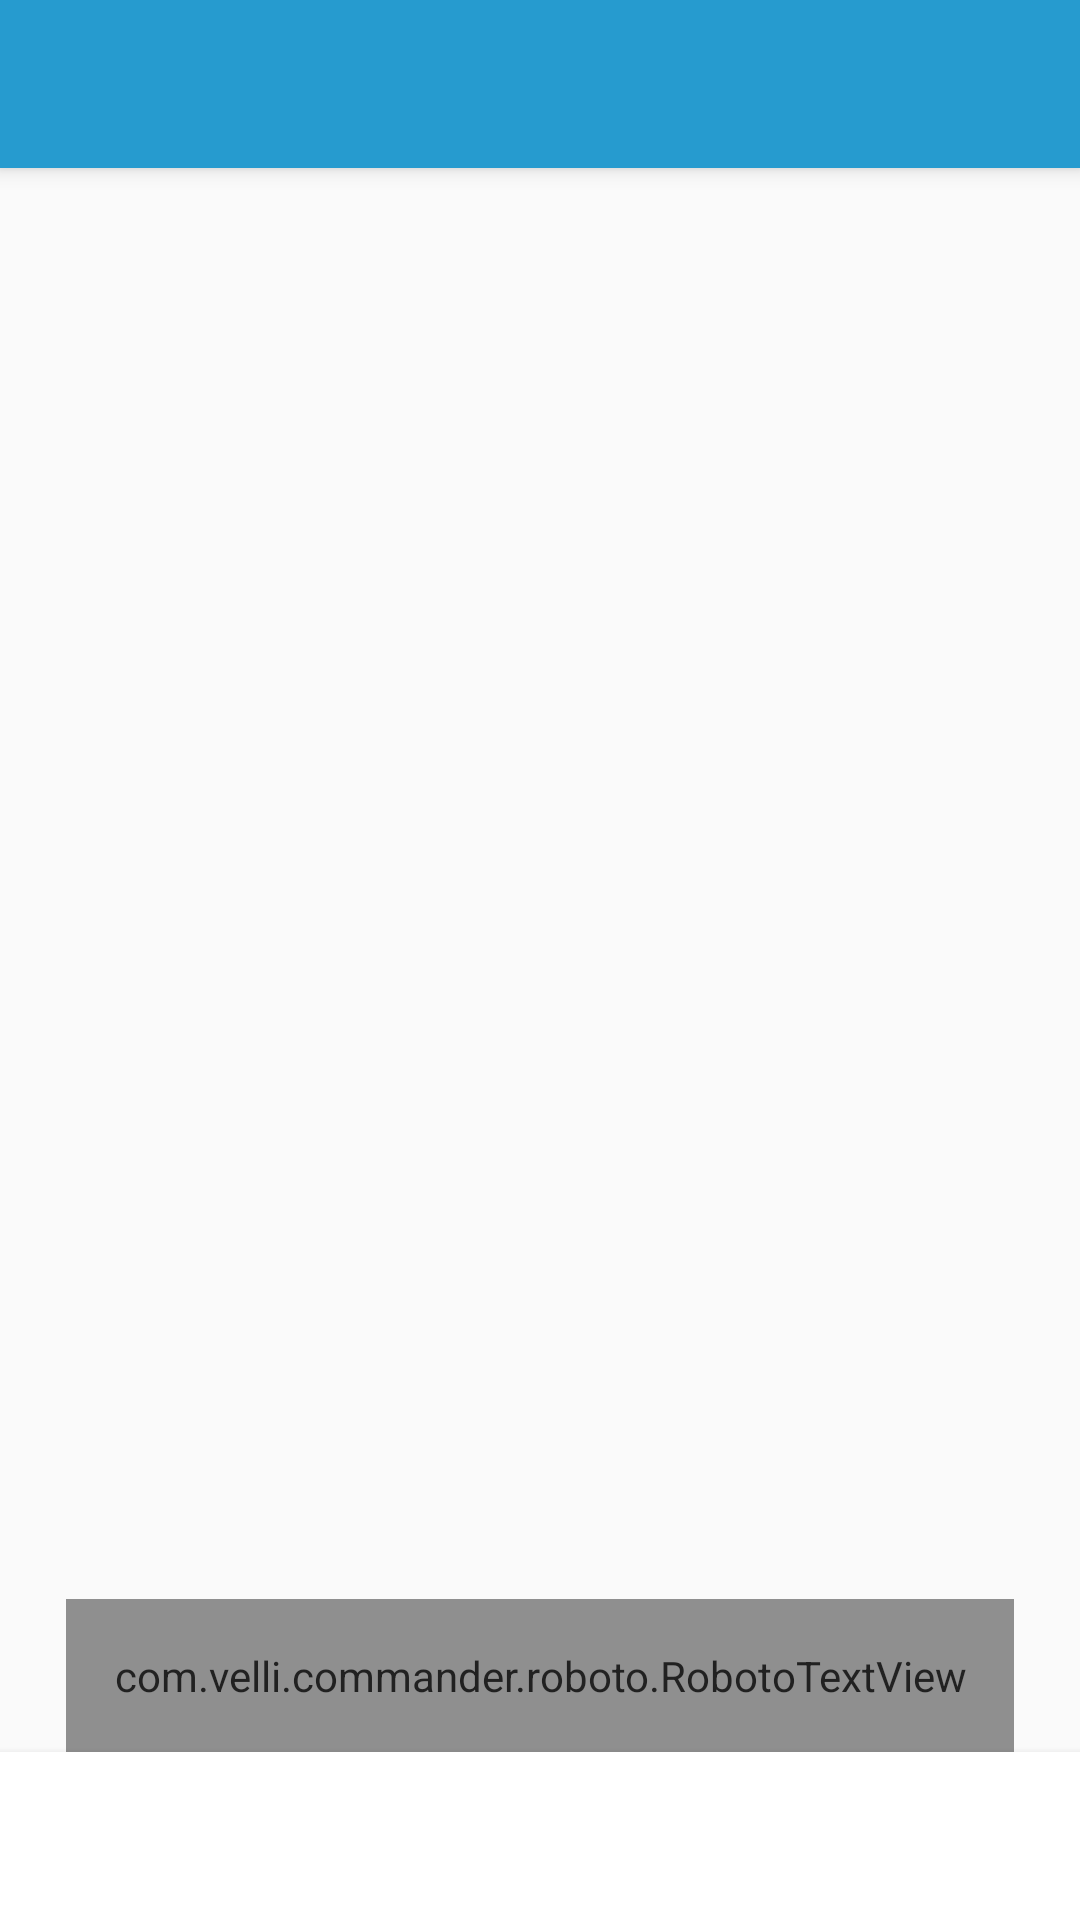

Here is an Android app screen rendered from its layout file. Give the layout XML and the strings, colors and styles it references.
<!-- AndroidManifest.xml: application theme AppTheme -->
<!-- res/layout/activity_edit_program.xml -->
<?xml version="1.0" encoding="utf-8"?>
<android.support.design.widget.CoordinatorLayout xmlns:android="http://schemas.android.com/apk/res/android"
    xmlns:app="http://schemas.android.com/apk/res-auto"
    android:layout_width="match_parent"
    android:layout_height="match_parent">

    <android.support.v7.widget.Toolbar
        android:id="@+id/toolbar"
        android:layout_width="match_parent"
        android:layout_height="?attr/actionBarSize"
        android:background="?attr/colorPrimary"
        android:elevation="4dp"
        app:theme="@style/ThemeOverlay.AppCompat.Dark.ActionBar"
        app:popupTheme="@style/AppTheme.PopupOverlay" />



    <android.support.v7.widget.RecyclerView
        android:id="@+id/activity_edit_program_recycler_view"
        android:layout_width="match_parent"
        android:layout_height="match_parent"
        android:layout_marginTop="?attr/actionBarSize"
        android:layout_marginBottom="?attr/actionBarSize"/>

    <com.velli.commander.roboto.RobotoTextView
        android:id="@+id/activity_edit_program_no_program_steps"
        android:layout_width="wrap_content"
        android:layout_height="wrap_content"
        android:layout_gravity="center|bottom"
        android:padding="16dp"
        android:layout_marginBottom="?attr/actionBarSize"
        style="@style/ListPrimaryText"
        android:text="@string/title_no_program_steps"
        android:drawableBottom="@mipmap/ic_arrow_down_bold_box_outline_grey"
        android:textAlignment="center"/>

    <android.support.v7.widget.Toolbar
        android:id="@+id/activity_edit_program_toolbar_command_menu"
        android:layout_width="match_parent"
        android:layout_height="?attr/actionBarSize"
        android:background="@color/white"
        android:elevation="4dp"
        android:layout_gravity="bottom"
        app:theme="@style/ThemeOverlay.AppCompat.Light"
        app:contentInsetLeft="16dp"
        app:contentInsetStart="16dp" >

        <android.support.v7.widget.ActionMenuView
            android:id="@+id/activity_edit_program_command_menu"
            android:layout_width="match_parent"
            android:layout_height="?attr/actionBarSize"/>

    </android.support.v7.widget.Toolbar>

</android.support.design.widget.CoordinatorLayout>
<!-- resources referenced by this layout -->
<resources>
  <color name="white">#FFFFFF</color>
  <!-- mipmap ic_arrow_down_bold_box_outline_grey: png bitmap (mipmap-hdpi, 707 bytes) -->
  <string name="title_no_program_steps">No program steps.\nClick below to add a new program step</string>
  <style name="AppTheme.PopupOverlay" parent="Theme.AppCompat.Light" />
  <style name="ListPrimaryText">
          <item name="android:textSize">16sp</item>
          <item name="android:textColor">#000000</item>
          <item name="android:alpha">0.87</item>
          <item name="android:layout_centerVertical">true</item>
          <item name="android:gravity">center_vertical</item>
          <item name="android:drawablePadding">16dp</item>
          <item name="style">regular</item>
      </style>
  <style name="AppTheme" parent="AppTheme.NoActionBar">
          
          <item name="colorPrimary">@color/colorPrimary</item>
          <item name="colorPrimaryDark">@color/colorPrimaryDark</item>
          <item name="colorAccent">@color/colorAccent</item>
      </style>
  <style name="AppTheme.NoActionBar" parent="Theme.AppCompat.Light.DarkActionBar">
          <item name="windowActionBar">false</item>
          <item name="windowNoTitle">true</item>
          <item name="windowActionModeOverlay">true</item>
      </style>
  <color name="colorPrimary">#269bcf</color>
  <color name="colorPrimaryDark">#1e7ba4</color>
  <color name="colorAccent">#FF4081</color>
</resources>
